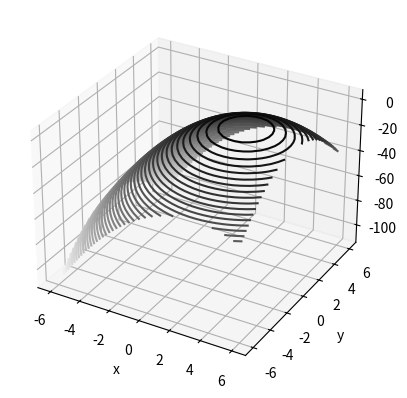

Here is the Python script that generated this plot: (Note: this script raises an exception after producing the figure.)
# -*- coding: utf-8 -*-
"""
Created on Sat Jun 20 21:58:59 2020

@author: Administrator
"""


import random
from mpl_toolkits import mplot3d
import math
import numpy as np
import matplotlib.pyplot as plt
fig = plt.figure()
ax = plt.axes(projection='3d')
################################# CODE FOR THE 3D  PLOT ##########################


def math_function(x, y):
    return -((x-3) ** 2 + y ** 2)+5

x = np.linspace(-6, 6, 30)
y = np.linspace(-6, 6, 30)

X, Y = np.meshgrid(x, y)
Z = math_function(X, Y)
fig = plt.figure()
ax = plt.axes(projection='3d')
ax.contour3D(X, Y, Z, 50, cmap='binary')
ax.set_xlabel('x')
ax.set_ylabel('y')
ax.set_zlabel('z')
plt.show()
##############################################################################33

#Generate random solutions {x,y} within the domain of the function 
#and adds them to population
def generate_population(population_size, x_domain, y_domain):
    lower_x_boundary, upper_x_boundary = x_domain
    lower_y_boundary, upper_y_boundary = y_domain
    
    population = []
    for i in range(population_size):
        individual = {
            "x": round(random.uniform(lower_x_boundary, upper_x_boundary),3),
            "y": round(random.uniform(lower_y_boundary, upper_y_boundary),3)
        }
        population.append(individual)

    return population

################ OBJECTIVE FUNCTION WE WANT TO MAXIMIZE ##################
def apply_fitness_function(individual):
    x = individual["x"]
    y = individual["y"]
    return round((-((x-3) ** 2 + y ** 2)+5),3)

################## SELECTION STRATEGY TO FORM A PINWHEEL AND SELECT A RANDOM NUMBER
def choice_by_roulette(sorted_population, fitness_sum):
    offset = 0
    normalized_fitness_sum = fitness_sum #total fitness

    lowest_fitness = apply_fitness_function(sorted_population[0])
    if lowest_fitness < 0:
        offset = -lowest_fitness
        normalized_fitness_sum += offset * len(sorted_population)

    draw = random.uniform(0, 1) #random number

    accumulated = 0
    for individual in sorted_population:
        fitness = apply_fitness_function(individual) + offset
        probability = fitness / normalized_fitness_sum  #fitness ratio
        accumulated += probability

        if draw <= accumulated:
            return individual

##### sprt population in ascending order of their fitness levels        
def sort_population_by_fitness(population):
    return sorted(population, key=apply_fitness_function)

######## crossover by taking a point in between the two coordinates ###########
def crossover(individual_1, individual_2):
    x1 = individual_1["x"]
    y1 = individual_1["y"]

    x2 = individual_2["x"]
    y2 = individual_2["y"]

    return {"x":round((x1 + x2)/2,3) , "y":round((y1 + y2) / 2,3)}

########### mutate witihin these bounds
def mutate(individual, x_domain, y_domain):
    next_x = individual["x"] + round(random.uniform(-0.15, 0.15),3)
    next_y = individual["y"] + round(random.uniform(-0.15, 0.15),3)
    # Guarantee we keep inside boundaries
    mutated_x = min(max(next_x, x_domain[0]), x_domain[1])
    mutated_y = min(max(next_y, y_domain[0]), y_domain[1])

    return {"x": mutated_x, "y": mutated_y}


def make_next_generation(previous_population, x_domain, y_domain):
    mutation_rate, elite_size=0.2,2
    next_generation = []
    sorted_by_fitness_population = sort_population_by_fitness(previous_population)
    population_size = len(previous_population)
    fitness_sum = sum(apply_fitness_function(individual) for individual in previous_population)

    for i in range(population_size-elite_size):
        first_choice = choice_by_roulette(sorted_by_fitness_population, fitness_sum)
        second_choice = choice_by_roulette(sorted_by_fitness_population, fitness_sum)
        individual = crossover(first_choice, second_choice)
        if random.random()>mutation_rate:
            individual = mutate(individual,x_domain,y_domain)
        next_generation.append(individual)
    next_generation.extend(sorted_by_fitness_population[population_size-elite_size:])
    return next_generation

generations = 100
x_domain=(-4, 4)
y_domain=(-4, 4)
population_size=10

def evolve(generations,x_domain, y_domain):
    i = 1
    progress=[]
    population = generate_population(population_size, x_domain, y_domain)
    while True:
        print(f" GENERATION {i}")
        flag=False
        for individual in population: 
            z=apply_fitness_function(individual)
            print(individual,z )
        progress.append(apply_fitness_function(sort_population_by_fitness(population)[-1]))
        if i == generations:
            return population, progress
        i += 1
        population = make_next_generation(population, x_domain,y_domain)

population, progress= evolve(generations, x_domain, y_domain)
best_individual = sort_population_by_fitness(population)[-1]
print("\n FINAL RESULT")
print(best_individual, apply_fitness_function(best_individual))
plt.plot(progress)
plt.ylabel('Fitness Score')
plt.xlabel('Generation')
plt.show()